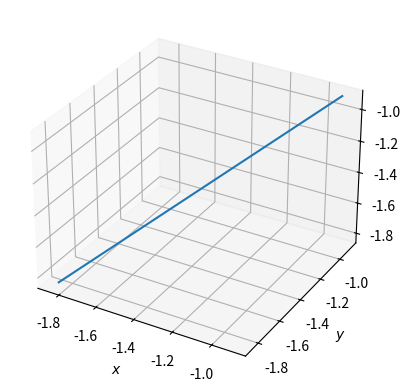

Write Python code to recreate this figure.
import numpy as np
import matplotlib.pyplot as plt
from scipy.integrate import solve_ivp

tmax = 10
x0 = -0.9
y0 = -0.9
z0 = -0.9

def EF(t, position):
    """ Electric field as a function of position=[x, y, z] for a single
    charge located at the origin.
    Note: we need to keep the t argument, even if we don't use it. """
    x, y, z = position # unpack the position vector
    # Electric field, setting 1/(4*pi*epsilon0) to 1 for simplicity
    rsep = (x**2 + y**2 + z**2)**0.5 # separation distance
    EFx = x/rsep**3
    EFy = y/rsep**3
    EFz = z/rsep**3
    return EFx, EFy, EFz

solution = solve_ivp(EF, [0, tmax], [x0, y0, z0], rtol=1e-3)
EFline_x = solution.y[0, :]
EFline_y = solution.y[1, :]
EFline_z = solution.y[2, :]

ax = plt.figure().add_subplot(projection='3d') # initialize 3D figure
ax.plot(EFline_x, EFline_y, EFline_z)
ax.set_xlabel('$x$')
ax.set_ylabel('$y$')
ax.set_zlabel('$z$')
plt.show()

